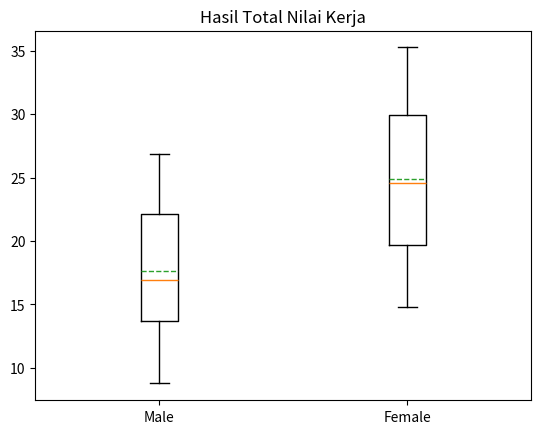

Here is the Python script that generated this plot:
import matplotlib.pyplot as plt

male=[10.34,21.01,23.68,25.29,8.77,26.88,15.04,14.78,10.27,15.42
    ,18.43,21.58]
female=[24.59,35.26,14.83]
#Memasukkan data untuk dijadikan boxplot
plt.boxplot([male,female], patch_artist=False, showmeans=True, meanline=True, labels=['Male','Female'])
plt.title('Hasil Total Nilai Kerja')
plt.show()